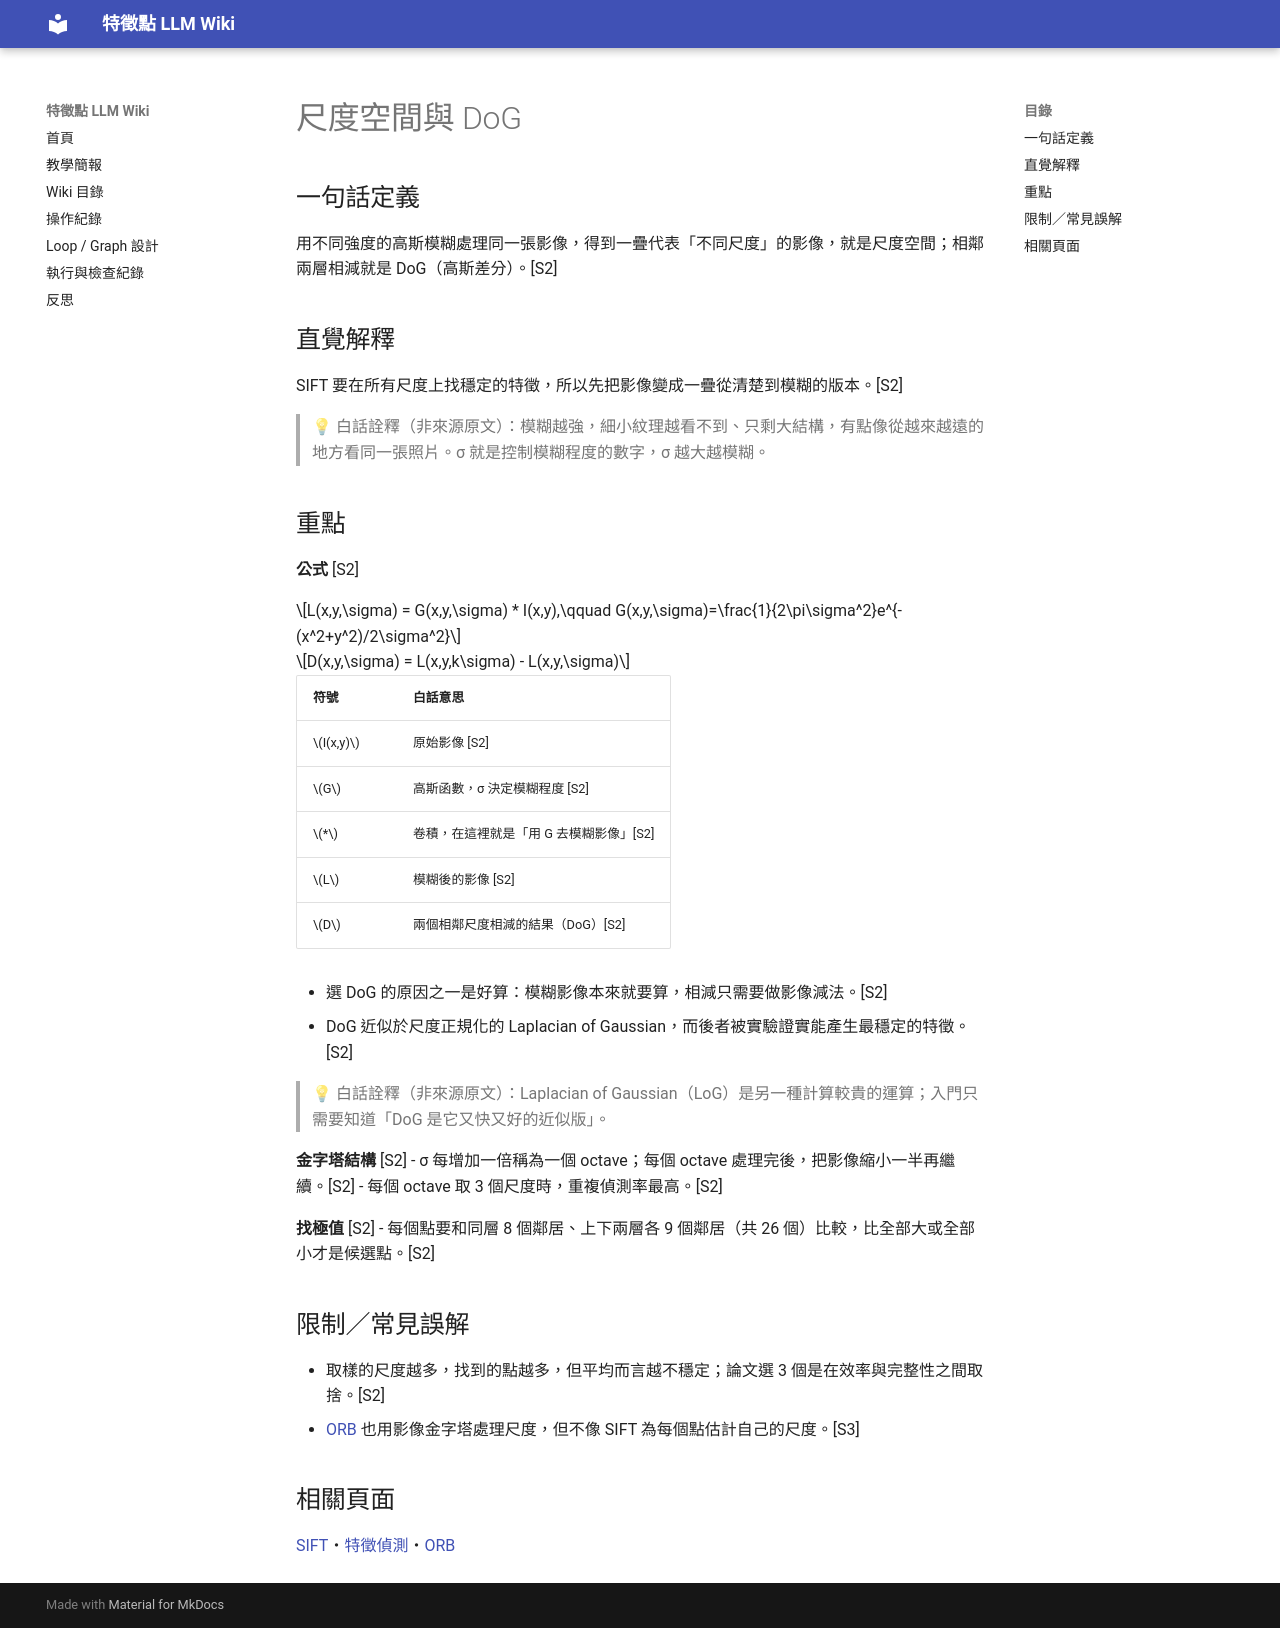

repository: chou084/feature-points-wiki · page: wiki/concepts/scale-space/index.html · generator: mkdocs

---
title: 尺度空間與 DoG（Scale Space & Difference of Gaussian）
type: concept
sources: [S2, S3]
related: [sift, feature-detection, orb]
updated: 2026-11-12
---
# 尺度空間與 DoG

## 一句話定義
用不同強度的高斯模糊處理同一張影像，得到一疊代表「不同尺度」的影像，就是尺度空間；相鄰兩層相減就是 DoG（高斯差分）。[S2]

## 直覺解釋
SIFT 要在所有尺度上找穩定的特徵，所以先把影像變成一疊從清楚到模糊的版本。[S2]

> 💡 白話詮釋（非來源原文）：模糊越強，細小紋理越看不到、只剩大結構，有點像從越來越遠的地方看同一張照片。σ 就是控制模糊程度的數字，σ 越大越模糊。

## 重點

**公式** [S2]

$$L(x,y,\sigma) = G(x,y,\sigma) * I(x,y),\qquad G(x,y,\sigma)=\frac{1}{2\pi\sigma^2}e^{-(x^2+y^2)/2\sigma^2}$$

$$D(x,y,\sigma) = L(x,y,k\sigma) - L(x,y,\sigma)$$

| 符號 | 白話意思 |
|---|---|
| \(I(x,y)\) | 原始影像 [S2] |
| \(G\) | 高斯函數，σ 決定模糊程度 [S2] |
| \(*\) | 卷積，在這裡就是「用 G 去模糊影像」[S2] |
| \(L\) | 模糊後的影像 [S2] |
| \(D\) | 兩個相鄰尺度相減的結果（DoG）[S2] |

- 選 DoG 的原因之一是好算：模糊影像本來就要算，相減只需要做影像減法。[S2]
- DoG 近似於尺度正規化的 Laplacian of Gaussian，而後者被實驗證實能產生最穩定的特徵。[S2]

> 💡 白話詮釋（非來源原文）：Laplacian of Gaussian（LoG）是另一種計算較貴的運算；入門只需要知道「DoG 是它又快又好的近似版」。

**金字塔結構** [S2]
- σ 每增加一倍稱為一個 octave；每個 octave 處理完後，把影像縮小一半再繼續。[S2]
- 每個 octave 取 3 個尺度時，重複偵測率最高。[S2]

**找極值** [S2]
- 每個點要和同層 8 個鄰居、上下兩層各 9 個鄰居（共 26 個）比較，比全部大或全部小才是候選點。[S2]

## 限制／常見誤解
- 取樣的尺度越多，找到的點越多，但平均而言越不穩定；論文選 3 個是在效率與完整性之間取捨。[S2]
- [ORB](orb.md) 也用影像金字塔處理尺度，但不像 SIFT 為每個點估計自己的尺度。[S3]

## 相關頁面
[SIFT](sift.md)・[特徵偵測](feature-detection.md)・[ORB](orb.md)
